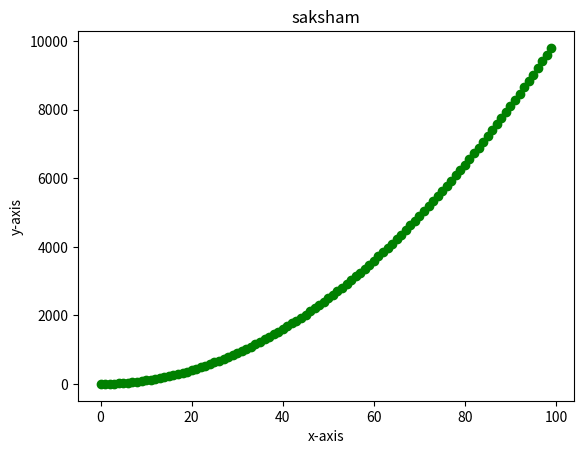

Python code for this plot:
import matplotlib.pyplot as plt

x=[i for i in range(100)]
y=[j**2 for j in x]

plt.plot(x,y,"--",color="green",marker="o")
plt.title("saksham")
plt.xlabel("x-axis")
plt.ylabel('y-axis')
plt.show()